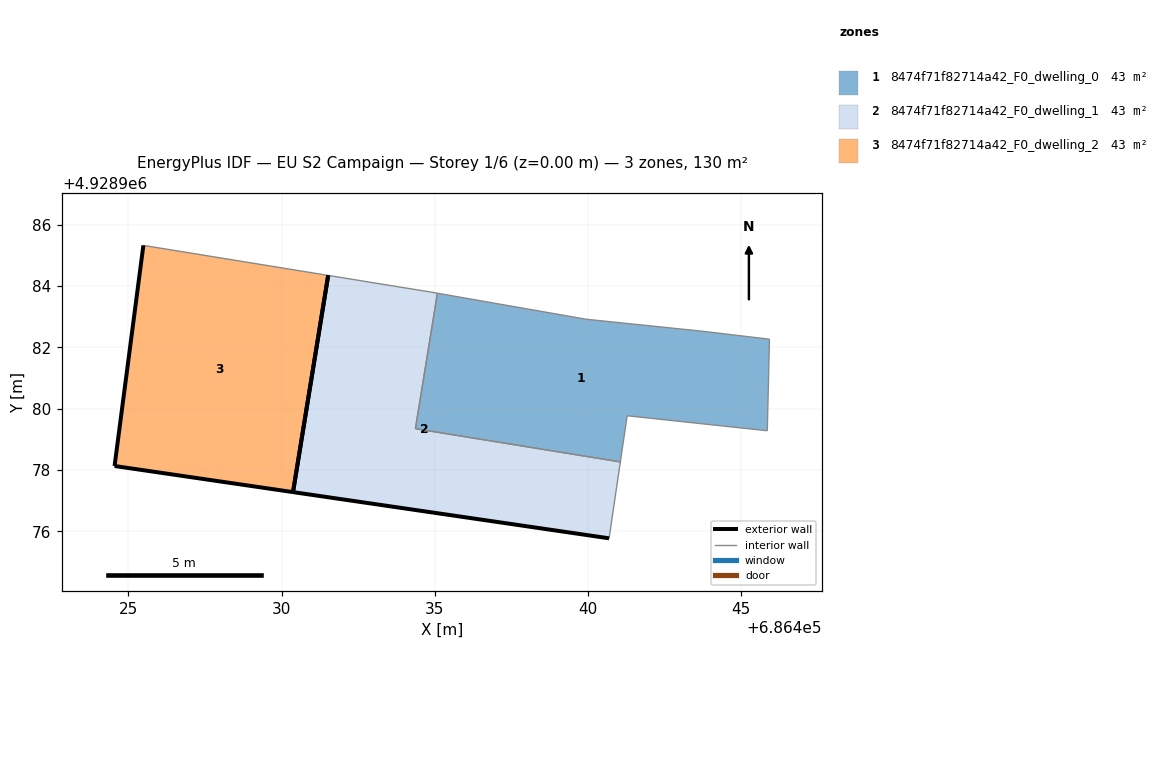
=== STOREY PLAN SPEC (per zone: floor XY polygon, exterior-wall plan segments, windows/doors) ===
zone 1: 8474f71f82714a42_F0_dwelling_0  (43.3 m²)
  floor: (686445.85, 4928979.28) (686445.92, 4928982.27) (686443.72, 4928982.53) (686439.94, 4928982.92) (686435.08, 4928983.77) (686434.37, 4928979.35) (686441.06, 4928978.26) (686441.28, 4928979.77)
  interior walls: 8
zone 2: 8474f71f82714a42_F0_dwelling_1  (43.3 m²)
  floor: (686440.69, 4928975.77) (686441.06, 4928978.26) (686434.37, 4928979.35) (686435.08, 4928983.77) (686434.85, 4928983.81) (686431.52, 4928984.35) (686430.37, 4928977.28)
  exterior wall: (686440.69, 4928975.77) – (686430.37, 4928977.28)  [10.4 m]
  exterior wall: (686430.37, 4928977.28) – (686431.52, 4928984.35)  [7.2 m]
  interior walls: 5
zone 3: 8474f71f82714a42_F0_dwelling_2  (43.3 m²)
  floor: (686430.37, 4928977.28) (686431.52, 4928984.35) (686425.49, 4928985.33) (686424.55, 4928978.13)
  exterior wall: (686430.37, 4928977.28) – (686424.55, 4928978.13)  [5.9 m]
  exterior wall: (686424.55, 4928978.13) – (686425.49, 4928985.33)  [7.3 m]
  exterior wall: (686431.52, 4928984.35) – (686430.37, 4928977.28)  [7.2 m]
  interior walls: 1

=== DERIVED (storey summary) ===
Building: EU S2 Campaign
Storey: 1 of 6  (floor level z = 0.00 m)
Storey gross floor area: 129.8 m²
Zones on this storey: 3
  - 8474f71f82714a42_F0_dwelling_0: floor 43.3 m²
  - 8474f71f82714a42_F0_dwelling_1: floor 43.3 m²; exterior wall 17.6 m (52.8 m²); WWR 0.0%
  - 8474f71f82714a42_F0_dwelling_2: floor 43.3 m²; exterior wall 20.3 m (60.9 m²); WWR 0.0%
Zone adjacency (shared interzone walls):
  - 8474f71f82714a42_F0_dwelling_0 ↔ 8474f71f82714a42_F0_dwelling_1